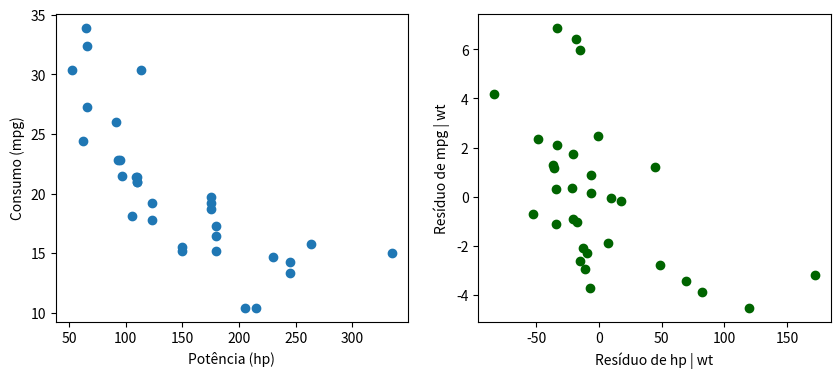

Here is the Python script that generated this plot:
# Bibliotecas: numpy, scipy e matplotlib (já instaladas no Google Colab)
import numpy as np
from scipy import stats
import matplotlib.pyplot as plt

# Dados do conjunto mtcars: consumo (mpg), potência (hp) e peso (wt)
mpg = np.array([21, 21, 22.8, 21.4, 18.7, 18.1, 14.3, 24.4, 22.8, 19.2, 17.8, 16.4, 17.3, 15.2, 10.4, 10.4, 14.7, 32.4, 30.4, 33.9, 21.5, 15.5, 15.2, 13.3, 19.2, 27.3, 26, 30.4, 15.8, 19.7, 15, 21.4])
hp  = np.array([110, 110, 93, 110, 175, 105, 245, 62, 95, 123, 123, 180, 180, 180, 205, 215, 230, 66, 52, 65, 97, 150, 150, 245, 175, 66, 91, 113, 264, 175, 335, 109])
wt  = np.array([2.62, 2.875, 2.32, 3.215, 3.44, 3.46, 3.57, 3.19, 3.15, 3.44, 3.44, 4.07, 3.73, 3.78, 5.25, 5.424, 5.345, 2.2, 1.615, 1.835, 2.465, 3.52, 3.435, 3.84, 3.845, 1.935, 2.14, 1.513, 3.17, 2.77, 3.57, 2.78])
n = len(mpg)

# 1. Correlações simples (de ordem zero)
r_xy = stats.pearsonr(hp, mpg).statistic
r_xz = stats.pearsonr(hp, wt).statistic
r_yz = stats.pearsonr(mpg, wt).statistic
print(f"r(hp, mpg) = {r_xy:.4f} | r(hp, wt) = {r_xz:.4f} | r(mpg, wt) = {r_yz:.4f}")

# 2. Correlação parcial entre hp e mpg, controlando wt (fórmula)
r_p = (r_xy - r_xz * r_yz) / np.sqrt((1 - r_xz**2) * (1 - r_yz**2))
k = 1                                           # número de variáveis controladas
gl = n - 2 - k
t = r_p * np.sqrt(gl / (1 - r_p**2))
p = 2 * stats.t.sf(abs(t), gl)
print(f"Correlação parcial r(hp, mpg | wt) = {r_p:.4f} | t = {t:.4f}, gl = {gl}, p-valor = {p:.5f}")

# 3. O mesmo resultado pela correlação entre resíduos
def residuos(v, z):
    b, a = np.polyfit(z, v, 1)
    return v - (a + b * z)
e_hp, e_mpg = residuos(hp, wt), residuos(mpg, wt)
print(f"Correlação entre os resíduos = {stats.pearsonr(e_hp, e_mpg).statistic:.4f}")

# 4. Intervalo de confiança de 95% (z de Fisher com n - 3 - k)
z = np.arctanh(r_p); ep = 1 / np.sqrt(n - 3 - k); zc = stats.norm.ppf(0.975)
ic = np.tanh([z - zc * ep, z + zc * ep])
print(f"IC 95% = [{ic[0]:.4f}; {ic[1]:.4f}] | r parcial ao quadrado = {r_p**2:.4f}")

# 5. Correlação semiparcial (wt removido apenas de hp)
r_sp = (r_xy - r_xz * r_yz) / np.sqrt(1 - r_xz**2)
print(f"Correlação semiparcial = {r_sp:.4f} | ao quadrado = {r_sp**2:.4f}")

# 6. Matriz de correlações parciais pela inversa da matriz de correlações
R = np.corrcoef([mpg, hp, wt]); P = np.linalg.inv(R)
parc = -P / np.sqrt(np.outer(np.diag(P), np.diag(P))); np.fill_diagonal(parc, 1)
print("Matriz de correlações parciais (mpg, hp, wt):\n", np.round(parc, 4))

# 7. Gráficos: dispersão original e dispersão dos resíduos
fig, ax = plt.subplots(1, 2, figsize=(10, 4))
ax[0].scatter(hp, mpg); ax[0].set_xlabel("Potência (hp)"); ax[0].set_ylabel("Consumo (mpg)")
ax[1].scatter(e_hp, e_mpg, color="darkgreen"); ax[1].set_xlabel("Resíduo de hp | wt"); ax[1].set_ylabel("Resíduo de mpg | wt")
plt.show()
